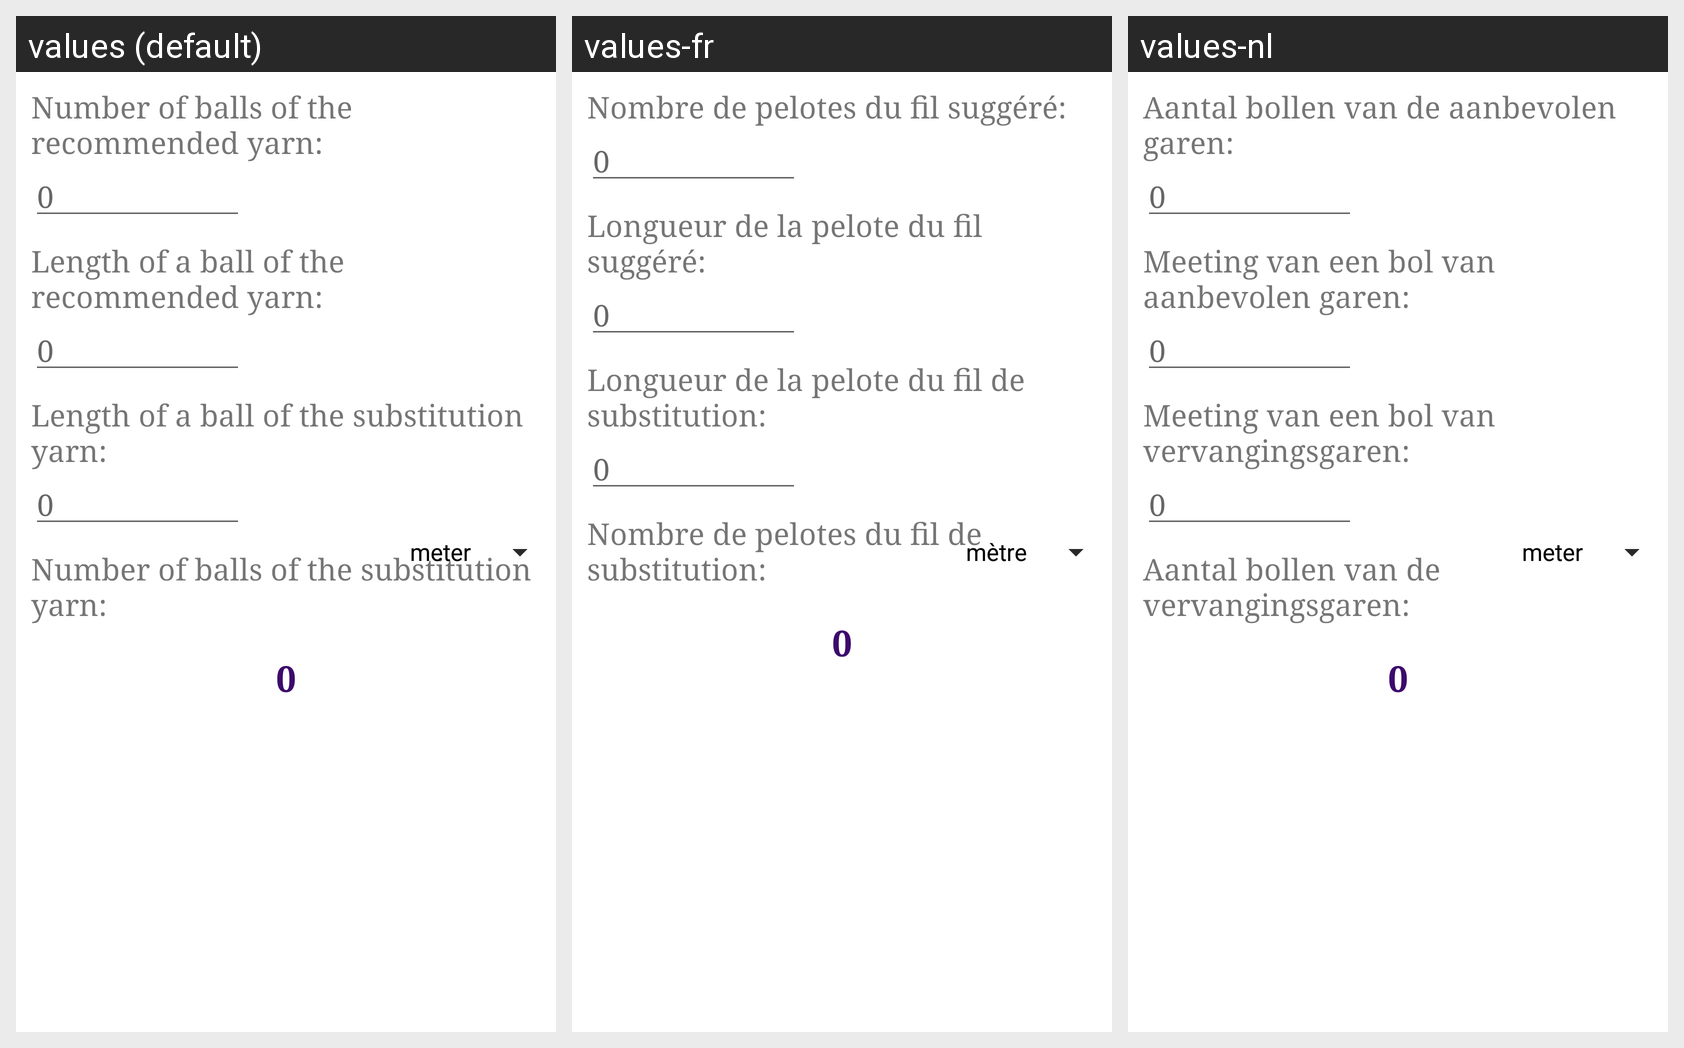

Strings drawn on this Android screen and how each of the app's shown locales translates them:
Android screen res/layout/fragment_ball_converter.xml rendered under 3 locales, left to right: values (default), values-fr, values-nl. Device: Nexus 5 (rendered at 1080×1920; each locale shown at half size, 540×960, under a caption strip naming it); theme AppTheme.
Strings drawn on this screen, with the default value and each locale's value (text and hints the layout hard-codes, and strings that could not be matched under every locale, appear in the picture but are not listed):

number_of_balls_required
  values: Number of balls of the recommended yarn:
  values-fr: Nombre de pelotes du fil suggéré:
  values-nl: Aantal bollen van de aanbevolen garen:

zero
  values: 0
  values-fr: 0  [not translated; the default value is used]
  values-nl: 0  [not translated; the default value is used]

size_of_balls_required
  values: Length of a ball of the recommended yarn:
  values-fr: Longueur de la pelote du fil suggéré:
  values-nl: Meeting van een bol van aanbevolen garen:

size_of_balls_available
  values: Length of a ball of the substitution yarn:
  values-fr: Longueur de la pelote du fil de substitution:
  values-nl: Meeting van een bol van vervangingsgaren:

number_of_balls_i_need
  values: Number of balls of the substitution yarn:
  values-fr: Nombre de pelotes du fil de substitution:
  values-nl: Aantal bollen van de vervangingsgaren:
